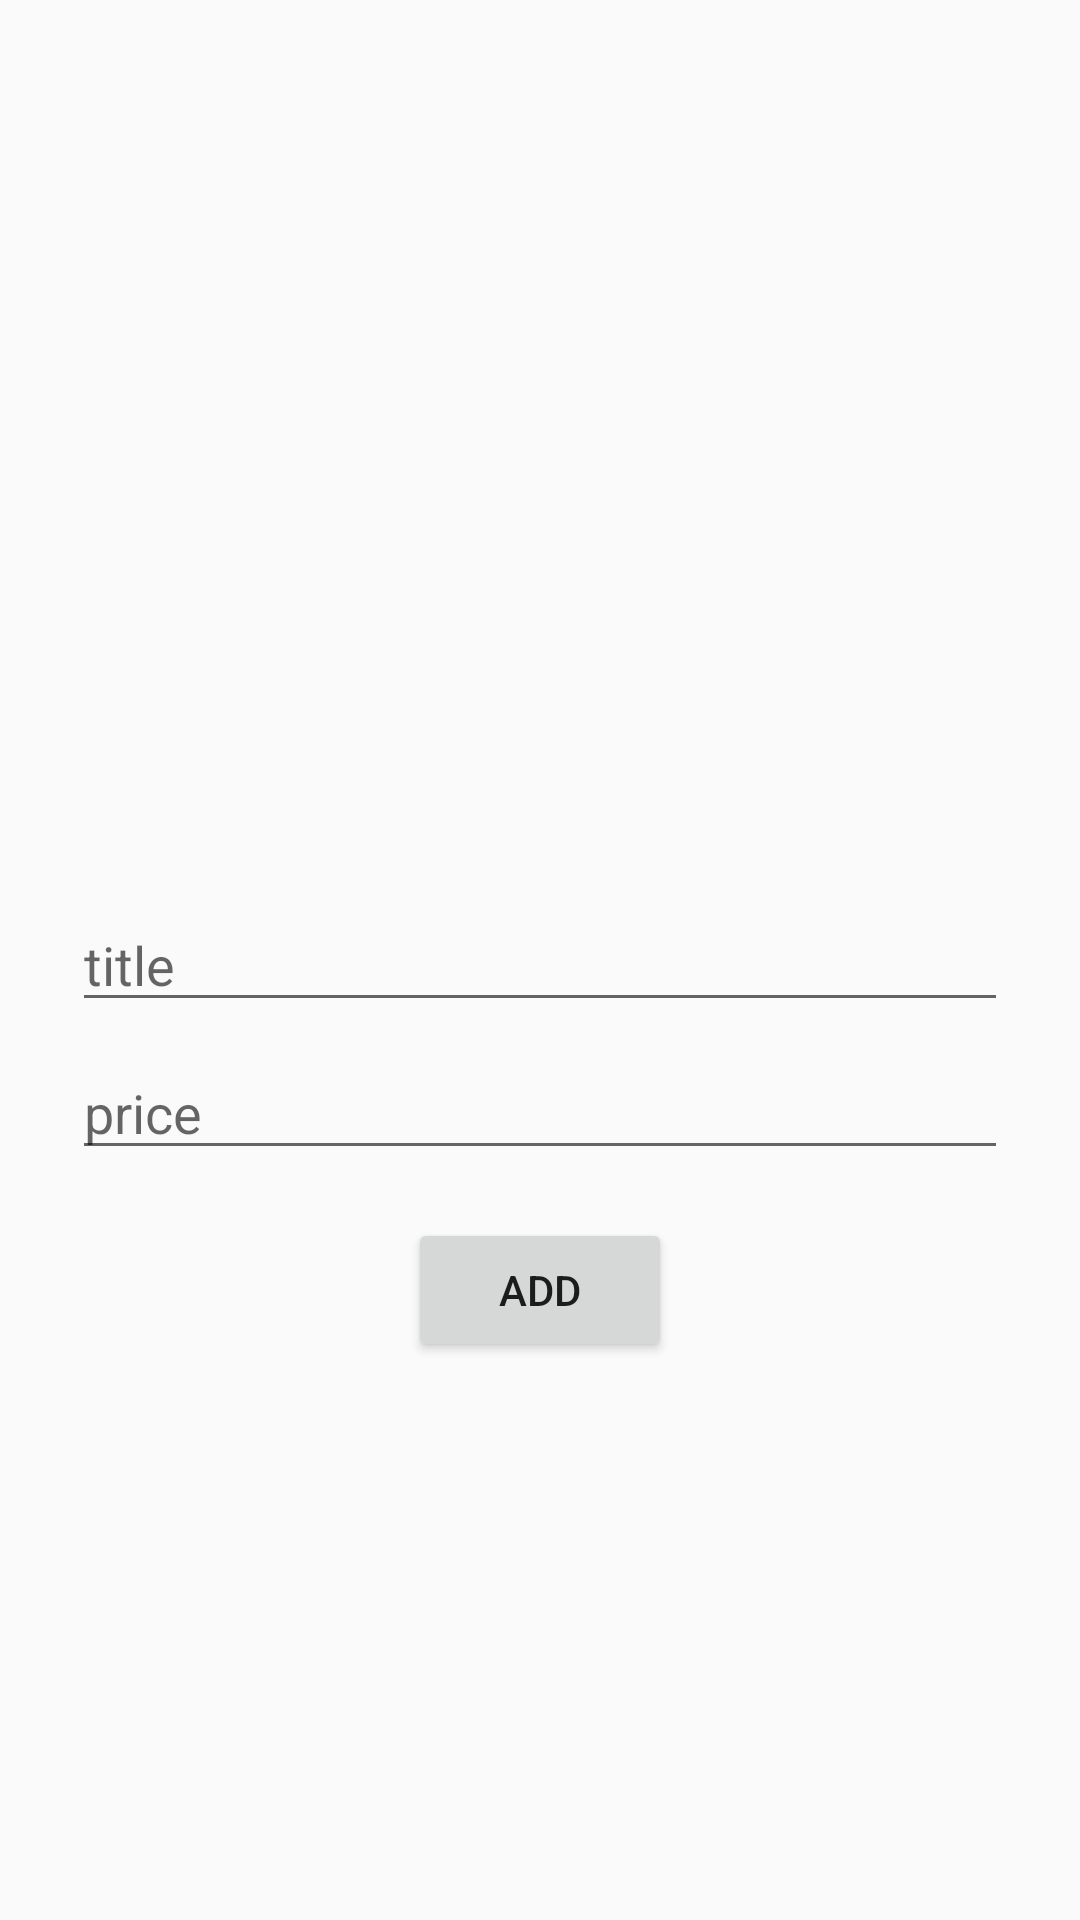

Here is an Android app screen rendered from its layout file. Give the layout XML and the strings, colors and styles it references.
<!-- AndroidManifest.xml: application theme Theme.Loftschooll -->
<!-- res/layout/activity_add_item.xml -->
<?xml version="1.0" encoding="utf-8"?>
<androidx.constraintlayout.widget.ConstraintLayout
    xmlns:android="http://schemas.android.com/apk/res/android"
    xmlns:app="http://schemas.android.com/apk/res-auto"
    xmlns:tools="http://schemas.android.com/tools"
    android:layout_width="match_parent"
    android:layout_height="match_parent"
    tools:context=".AddItemActivity">

    <EditText
        android:id="@+id/et_name"
        android:layout_width="match_parent"
        android:layout_height="wrap_content"
        android:layout_marginStart="24dp"
        android:layout_marginEnd="24dp"
        android:ems="10"
        android:hint="@string/Title"
        android:inputType="text"
        app:layout_constraintTop_toTopOf="parent"
        app:layout_constraintBottom_toBottomOf="parent"
        app:layout_constraintEnd_toEndOf="parent"
        app:layout_constraintStart_toStartOf="parent" />

    <EditText
        android:id="@+id/et_price"
        android:layout_width="match_parent"
        android:layout_height="wrap_content"
        android:layout_marginTop="8dp"
        android:layout_marginStart="24dp"
        android:layout_marginEnd="24dp"
        android:ems="10"
        android:hint="@string/Price"
        android:inputType="number"
        app:layout_constraintTop_toBottomOf="@id/et_name" />

    <Button
        android:id="@+id/button"
        style="@style/Widget.AppCompat.Button"
        android:layout_width="wrap_content"
        android:layout_height="wrap_content"
        android:layout_marginTop="16dp"
        android:text="@string/Add"
        app:layout_constraintTop_toBottomOf="@id/et_price"
        app:layout_constraintStart_toStartOf="parent"
        app:layout_constraintEnd_toEndOf="parent" />

</androidx.constraintlayout.widget.ConstraintLayout>
<!-- resources referenced by this layout -->
<resources>
  <string name="Add">add</string>
  <string name="Price">price</string>
  <string name="Title">title</string>
  <style name="Theme.Loftschooll" parent="Theme.AppCompat.DayNight.NoActionBar">
          
          <item name="colorPrimary">@color/purple_500</item>
          <item name="colorPrimaryVariant">@color/purple_700</item>
          <item name="colorOnPrimary">@color/white</item>
          
          <item name="colorSecondary">@color/teal_200</item>
          <item name="colorSecondaryVariant">@color/teal_700</item>
          <item name="colorOnSecondary">@color/black</item>
          
          <item name="android:statusBarColor" tools:targetApi="l">?attr/colorPrimaryVariant</item>
          
      </style>
  <color name="purple_500">#FF6200EE</color>
  <color name="purple_700">#FF3700B3</color>
  <color name="white">#FFFFFFFF</color>
  <color name="teal_200">#FF03DAC5</color>
  <color name="teal_700">#FF018786</color>
  <color name="black">#FF000000</color>
</resources>
